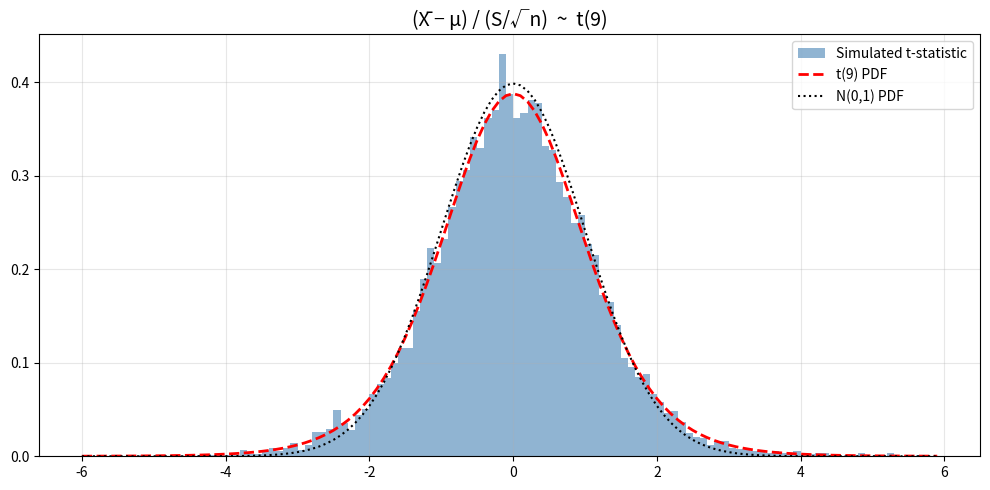

Write the Python code that produced this figure.
"""Why the t-distribution: (X̄ − μ)/(S/√n) follows t_{n-1} for normal data."""
import numpy as np
import matplotlib.pyplot as plt
from scipy import stats

np.random.seed(42)

sample_size = 10_000
mu, sigma = 0, 10
n = 10

# Draw n observations per experiment, repeat sample_size times
x = np.random.normal(mu, sigma, (n, sample_size))
x_bar = x.mean(axis=0)
s = x.std(axis=0, ddof=1)

# Studentized statistic
t_stat = (x_bar - mu) / (s / np.sqrt(n))

fig, ax = plt.subplots(figsize=(10, 5))
bins = np.arange(-6, 6, 0.1)
ax.hist(t_stat, bins=bins, density=True, alpha=0.6, color="steelblue",
        label="Simulated t-statistic")
ax.plot(bins, stats.t(df=n - 1).pdf(bins), "--r", lw=2, label=f"t({n-1}) PDF")
ax.plot(bins, stats.norm.pdf(bins), ":k", lw=1.5, label="N(0,1) PDF")
ax.set_title(f"(X̄ − μ) / (S/√n)  ~  t({n-1})", fontsize=14)
ax.legend()
ax.grid(True, alpha=0.3)
plt.tight_layout()
plt.savefig("why_t_distribution.png", dpi=150, bbox_inches="tight")
plt.show()
